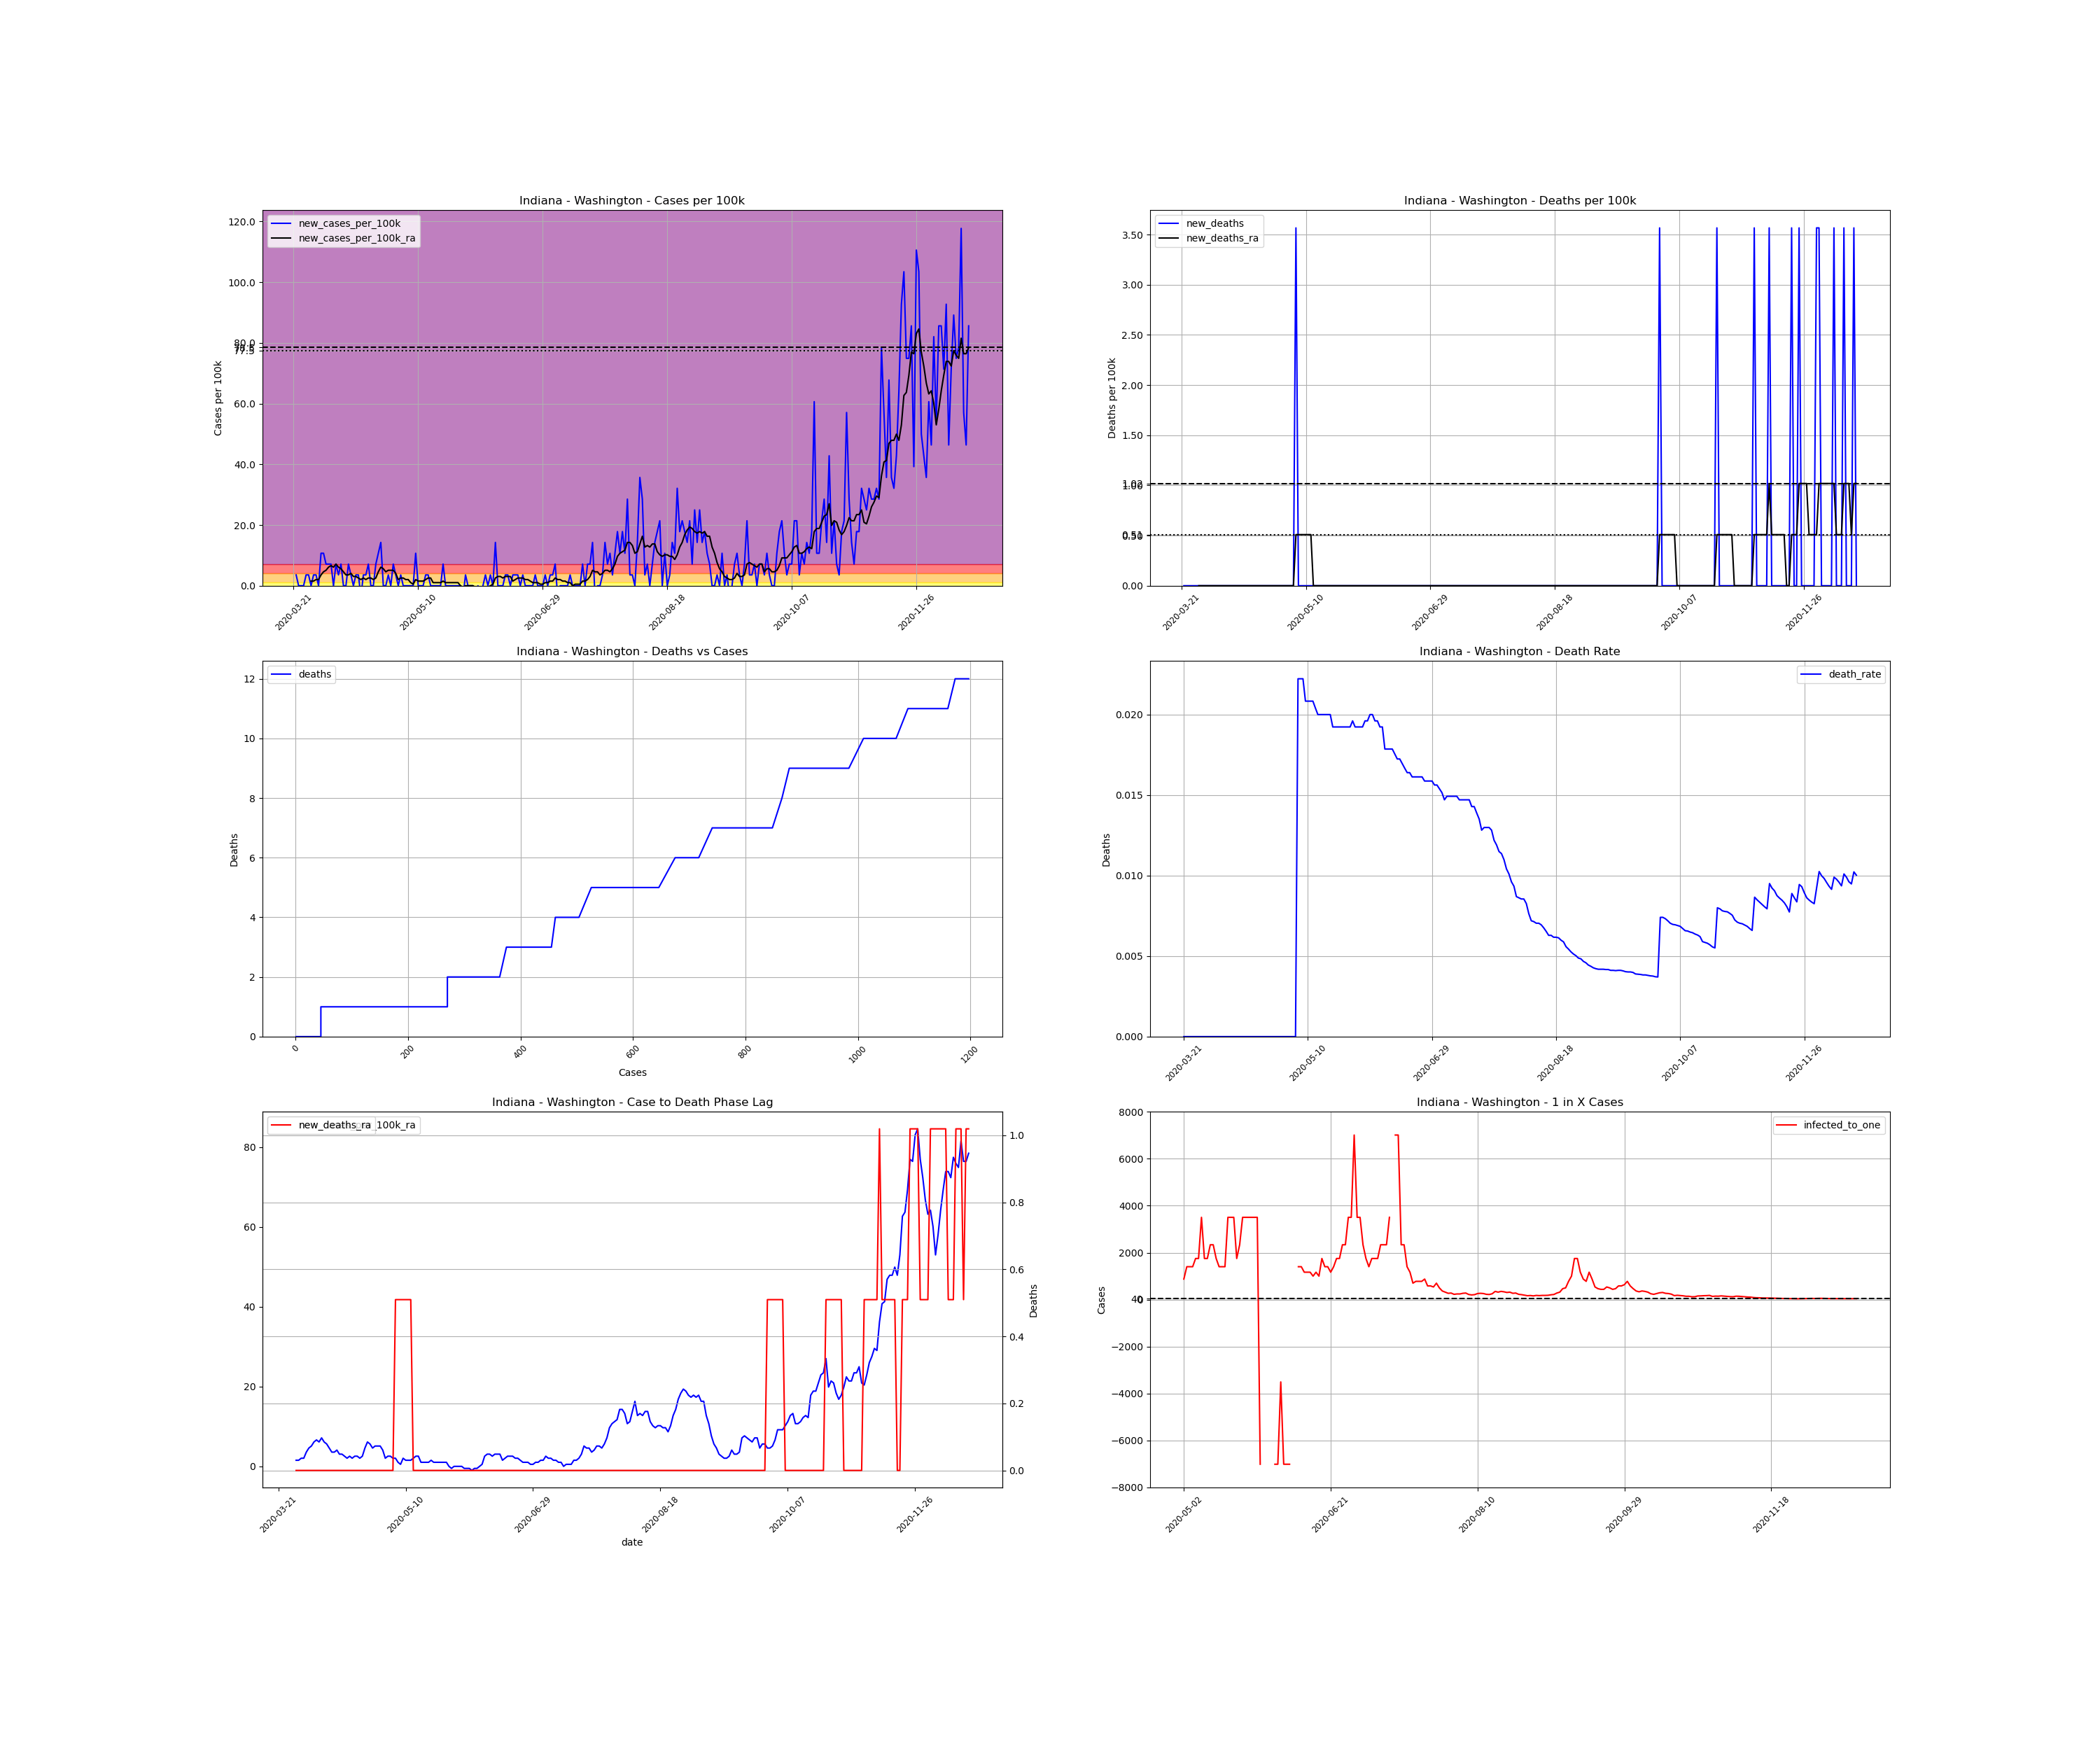

Values plotted in this chart, from the file beside it:
, date, county, state, fips, cases, deaths, COUNTY, STNAME, CTYNAME, POPESTIMATE2019, cases_per_100k, deaths_per_100k, death_rate, new_cases, new_cases_per_100k, new_deaths, new_cases_per_100k_ra, new_deaths_ra, active_cases, infected_to_one
257036, 2020-03-21, Washington, Indiana, 18175, 1, 0.0, 175, Indiana, Washington, 28036, 3.567, 0.0, 0.0, , , , , , , 
257037, 2020-03-22, Washington, Indiana, 18175, 2, 0.0, 175, Indiana, Washington, 28036, 7.134, 0.0, 0.0, 1.0, 3.567, 0.0, , , , 
257038, 2020-03-23, Washington, Indiana, 18175, 2, 0.0, 175, Indiana, Washington, 28036, 7.134, 0.0, 0.0, 0.0, 0.0, 0.0, , , , 
257039, 2020-03-24, Washington, Indiana, 18175, 2, 0.0, 175, Indiana, Washington, 28036, 7.134, 0.0, 0.0, 0.0, 0.0, 0.0, , , , 
257040, 2020-03-25, Washington, Indiana, 18175, 2, 0.0, 175, Indiana, Washington, 28036, 7.134, 0.0, 0.0, 0.0, 0.0, 0.0, , , , 
257041, 2020-03-26, Washington, Indiana, 18175, 3, 0.0, 175, Indiana, Washington, 28036, 10.7, 0.0, 0.0, 1.0, 3.567, 0.0, , , , 
257042, 2020-03-27, Washington, Indiana, 18175, 4, 0.0, 175, Indiana, Washington, 28036, 14.27, 0.0, 0.0, 1.0, 3.567, 0.0, , , , 
257043, 2020-03-28, Washington, Indiana, 18175, 4, 0.0, 175, Indiana, Washington, 28036, 14.27, 0.0, 0.0, 0.0, 0.0, 0.0, 1.529, 0.0, , 
257044, 2020-03-29, Washington, Indiana, 18175, 5, 0.0, 175, Indiana, Washington, 28036, 17.83, 0.0, 0.0, 1.0, 3.567, 0.0, 1.529, 0.0, 4.0, 1752
257045, 2020-03-30, Washington, Indiana, 18175, 6, 0.0, 175, Indiana, Washington, 28036, 21.4, 0.0, 0.0, 1.0, 3.567, 0.0, 2.038, 0.0, 4.0, 1752
257046, 2020-03-31, Washington, Indiana, 18175, 6, 0.0, 175, Indiana, Washington, 28036, 21.4, 0.0, 0.0, 0.0, 0.0, 0.0, 2.038, 0.0, 4.0, 1752
257047, 2020-04-01, Washington, Indiana, 18175, 9, 0.0, 175, Indiana, Washington, 28036, 32.1, 0.0, 0.0, 3.0, 10.7, 0.0, 3.567, 0.0, 7.0, 1001
257048, 2020-04-02, Washington, Indiana, 18175, 12, 0.0, 175, Indiana, Washington, 28036, 42.8, 0.0, 0.0, 3.0, 10.7, 0.0, 4.586, 0.0, 10.0, 700.9
257049, 2020-04-03, Washington, Indiana, 18175, 14, 0.0, 175, Indiana, Washington, 28036, 49.94, 0.0, 0.0, 2.0, 7.134, 0.0, 5.095, 0.0, 11.0, 637.2
257050, 2020-04-04, Washington, Indiana, 18175, 16, 0.0, 175, Indiana, Washington, 28036, 57.07, 0.0, 0.0, 2.0, 7.134, 0.0, 6.115, 0.0, 12.0, 584.1
257051, 2020-04-05, Washington, Indiana, 18175, 18, 0.0, 175, Indiana, Washington, 28036, 64.2, 0.0, 0.0, 2.0, 7.134, 0.0, 6.624, 0.0, 14.0, 500.6
257052, 2020-04-06, Washington, Indiana, 18175, 18, 0.0, 175, Indiana, Washington, 28036, 64.2, 0.0, 0.0, 0.0, 0.0, 0.0, 6.115, 0.0, 13.0, 539.2
257053, 2020-04-07, Washington, Indiana, 18175, 20, 0.0, 175, Indiana, Washington, 28036, 71.34, 0.0, 0.0, 2.0, 7.134, 0.0, 7.134, 0.0, 14.0, 500.6
257054, 2020-04-08, Washington, Indiana, 18175, 21, 0.0, 175, Indiana, Washington, 28036, 74.9, 0.0, 0.0, 1.0, 3.567, 0.0, 6.115, 0.0, 15.0, 467.3
257055, 2020-04-09, Washington, Indiana, 18175, 23, 0.0, 175, Indiana, Washington, 28036, 82.04, 0.0, 0.0, 2.0, 7.134, 0.0, 5.605, 0.0, 14.0, 500.6
257056, 2020-04-10, Washington, Indiana, 18175, 23, 0.0, 175, Indiana, Washington, 28036, 82.04, 0.0, 0.0, 0.0, 0.0, 0.0, 4.586, 0.0, 11.0, 637.2
257057, 2020-04-11, Washington, Indiana, 18175, 23, 0.0, 175, Indiana, Washington, 28036, 82.04, 0.0, 0.0, 0.0, 0.0, 0.0, 3.567, 0.0, 9.0, 778.8
257058, 2020-04-12, Washington, Indiana, 18175, 25, 0.0, 175, Indiana, Washington, 28036, 89.17, 0.0, 0.0, 2.0, 7.134, 0.0, 3.567, 0.0, 9.0, 778.8
257059, 2020-04-13, Washington, Indiana, 18175, 26, 0.0, 175, Indiana, Washington, 28036, 92.74, 0.0, 0.0, 1.0, 3.567, 0.0, 4.076, 0.0, 8.0, 876.1
257060, 2020-04-14, Washington, Indiana, 18175, 26, 0.0, 175, Indiana, Washington, 28036, 92.74, 0.0, 0.0, 0.0, 0.0, 0.0, 3.057, 0.0, 8.0, 876.1
257061, 2020-04-15, Washington, Indiana, 18175, 27, 0.0, 175, Indiana, Washington, 28036, 96.3, 0.0, 0.0, 1.0, 3.567, 0.0, 3.057, 0.0, 7.0, 1001
257062, 2020-04-16, Washington, Indiana, 18175, 28, 0.0, 175, Indiana, Washington, 28036, 99.87, 0.0, 0.0, 1.0, 3.567, 0.0, 2.548, 0.0, 7.0, 1001
257063, 2020-04-17, Washington, Indiana, 18175, 27, 0.0, 175, Indiana, Washington, 28036, 96.3, 0.0, 0.0, -1.0, -3.567, 0.0, 2.038, 0.0, 4.0, 1752
257064, 2020-04-18, Washington, Indiana, 18175, 28, 0.0, 175, Indiana, Washington, 28036, 99.87, 0.0, 0.0, 1.0, 3.567, 0.0, 2.548, 0.0, 5.0, 1402
257065, 2020-04-19, Washington, Indiana, 18175, 29, 0.0, 175, Indiana, Washington, 28036, 103.4, 0.0, 0.0, 1.0, 3.567, 0.0, 2.038, 0.0, 6.0, 1168
257066, 2020-04-20, Washington, Indiana, 18175, 31, 0.0, 175, Indiana, Washington, 28036, 110.6, 0.0, 0.0, 2.0, 7.134, 0.0, 2.548, 0.0, 6.0, 1168
257067, 2020-04-21, Washington, Indiana, 18175, 31, 0.0, 175, Indiana, Washington, 28036, 110.6, 0.0, 0.0, 0.0, 0.0, 0.0, 2.548, 0.0, 5.0, 1402
257068, 2020-04-22, Washington, Indiana, 18175, 31, 0.0, 175, Indiana, Washington, 28036, 110.6, 0.0, 0.0, 0.0, 0.0, 0.0, 2.038, 0.0, 5.0, 1402
257069, 2020-04-23, Washington, Indiana, 18175, 33, 0.0, 175, Indiana, Washington, 28036, 117.7, 0.0, 0.0, 2.0, 7.134, 0.0, 2.548, 0.0, 6.0, 1168
257070, 2020-04-24, Washington, Indiana, 18175, 36, 0.0, 175, Indiana, Washington, 28036, 128.4, 0.0, 0.0, 3.0, 10.7, 0.0, 4.586, 0.0, 8.0, 876.1
257071, 2020-04-25, Washington, Indiana, 18175, 40, 0.0, 175, Indiana, Washington, 28036, 142.7, 0.0, 0.0, 4.0, 14.27, 0.0, 6.115, 0.0, 13.0, 539.2
257072, 2020-04-26, Washington, Indiana, 18175, 40, 0.0, 175, Indiana, Washington, 28036, 142.7, 0.0, 0.0, 0.0, 0.0, 0.0, 5.605, 0.0, 12.0, 584.1
257073, 2020-04-27, Washington, Indiana, 18175, 40, 0.0, 175, Indiana, Washington, 28036, 142.7, 0.0, 0.0, 0.0, 0.0, 0.0, 4.586, 0.0, 11.0, 637.2
257074, 2020-04-28, Washington, Indiana, 18175, 41, 0.0, 175, Indiana, Washington, 28036, 146.2, 0.0, 0.0, 1.0, 3.567, 0.0, 5.095, 0.0, 10.0, 700.9
257075, 2020-04-29, Washington, Indiana, 18175, 41, 0.0, 175, Indiana, Washington, 28036, 146.2, 0.0, 0.0, 0.0, 0.0, 0.0, 5.095, 0.0, 10.0, 700.9
257076, 2020-04-30, Washington, Indiana, 18175, 43, 0.0, 175, Indiana, Washington, 28036, 153.4, 0.0, 0.0, 2.0, 7.134, 0.0, 5.095, 0.0, 12.0, 584.1
257077, 2020-05-01, Washington, Indiana, 18175, 44, 0.0, 175, Indiana, Washington, 28036, 156.9, 0.0, 0.0, 1.0, 3.567, 0.0, 4.076, 0.0, 11.0, 637.2
257078, 2020-05-02, Washington, Indiana, 18175, 44, 0.0, 175, Indiana, Washington, 28036, 156.9, 0.0, 0.0, 0.0, 0.0, 0.0, 2.038, 0.0, 8.0, 876.1
257079, 2020-05-03, Washington, Indiana, 18175, 45, 0.0, 175, Indiana, Washington, 28036, 160.5, 0.0, 0.0, 1.0, 3.567, 0.0, 2.548, 0.0, 5.0, 1402
257080, 2020-05-04, Washington, Indiana, 18175, 45, 0.0, 175, Indiana, Washington, 28036, 160.5, 0.0, 0.0, 0.0, 0.0, 0.0, 2.548, 0.0, 5.0, 1402
257081, 2020-05-05, Washington, Indiana, 18175, 45, 0.0, 175, Indiana, Washington, 28036, 160.5, 0.0, 0.0, 0.0, 0.0, 0.0, 2.038, 0.0, 5.0, 1402
257082, 2020-05-06, Washington, Indiana, 18175, 45, 1.0, 175, Indiana, Washington, 28036, 160.5, 3.567, 0.02222, 0.0, 0.0, 3.567, 2.038, 0.5095, 4.0, 1752
257083, 2020-05-07, Washington, Indiana, 18175, 45, 1.0, 175, Indiana, Washington, 28036, 160.5, 3.567, 0.02222, 0.0, 0.0, 0.0, 1.019, 0.5095, 4.0, 1752
257084, 2020-05-08, Washington, Indiana, 18175, 45, 1.0, 175, Indiana, Washington, 28036, 160.5, 3.567, 0.02222, 0.0, 0.0, 0.0, 0.5095, 0.5095, 2.0, 3504
257085, 2020-05-09, Washington, Indiana, 18175, 48, 1.0, 175, Indiana, Washington, 28036, 171.2, 3.567, 0.02083, 3.0, 10.7, 0.0, 2.038, 0.5095, 4.0, 1752
257086, 2020-05-10, Washington, Indiana, 18175, 48, 1.0, 175, Indiana, Washington, 28036, 171.2, 3.567, 0.02083, 0.0, 0.0, 0.0, 1.529, 0.5095, 4.0, 1752
257087, 2020-05-11, Washington, Indiana, 18175, 48, 1.0, 175, Indiana, Washington, 28036, 171.2, 3.567, 0.02083, 0.0, 0.0, 0.0, 1.529, 0.5095, 3.0, 2336
257088, 2020-05-12, Washington, Indiana, 18175, 48, 1.0, 175, Indiana, Washington, 28036, 171.2, 3.567, 0.02083, 0.0, 0.0, 0.0, 1.529, 0.5095, 3.0, 2336
257089, 2020-05-13, Washington, Indiana, 18175, 49, 1.0, 175, Indiana, Washington, 28036, 174.8, 3.567, 0.02041, 1.0, 3.567, 0.0, 2.038, 0.0, 4.0, 1752
257090, 2020-05-14, Washington, Indiana, 18175, 50, 1.0, 175, Indiana, Washington, 28036, 178.3, 3.567, 0.02, 1.0, 3.567, 0.0, 2.548, 0.0, 5.0, 1402
257091, 2020-05-15, Washington, Indiana, 18175, 50, 1.0, 175, Indiana, Washington, 28036, 178.3, 3.567, 0.02, 0.0, 0.0, 0.0, 2.548, 0.0, 5.0, 1402
257092, 2020-05-16, Washington, Indiana, 18175, 50, 1.0, 175, Indiana, Washington, 28036, 178.3, 3.567, 0.02, 0.0, 0.0, 0.0, 1.019, 0.0, 5.0, 1402
257093, 2020-05-17, Washington, Indiana, 18175, 50, 1.0, 175, Indiana, Washington, 28036, 178.3, 3.567, 0.02, 0.0, 0.0, 0.0, 1.019, 0.0, 2.0, 3504
257094, 2020-05-18, Washington, Indiana, 18175, 50, 1.0, 175, Indiana, Washington, 28036, 178.3, 3.567, 0.02, 0.0, 0.0, 0.0, 1.019, 0.0, 2.0, 3504
257095, 2020-05-19, Washington, Indiana, 18175, 50, 1.0, 175, Indiana, Washington, 28036, 178.3, 3.567, 0.02, 0.0, 0.0, 0.0, 1.019, 0.0, 2.0, 3504
... 212 more rows
